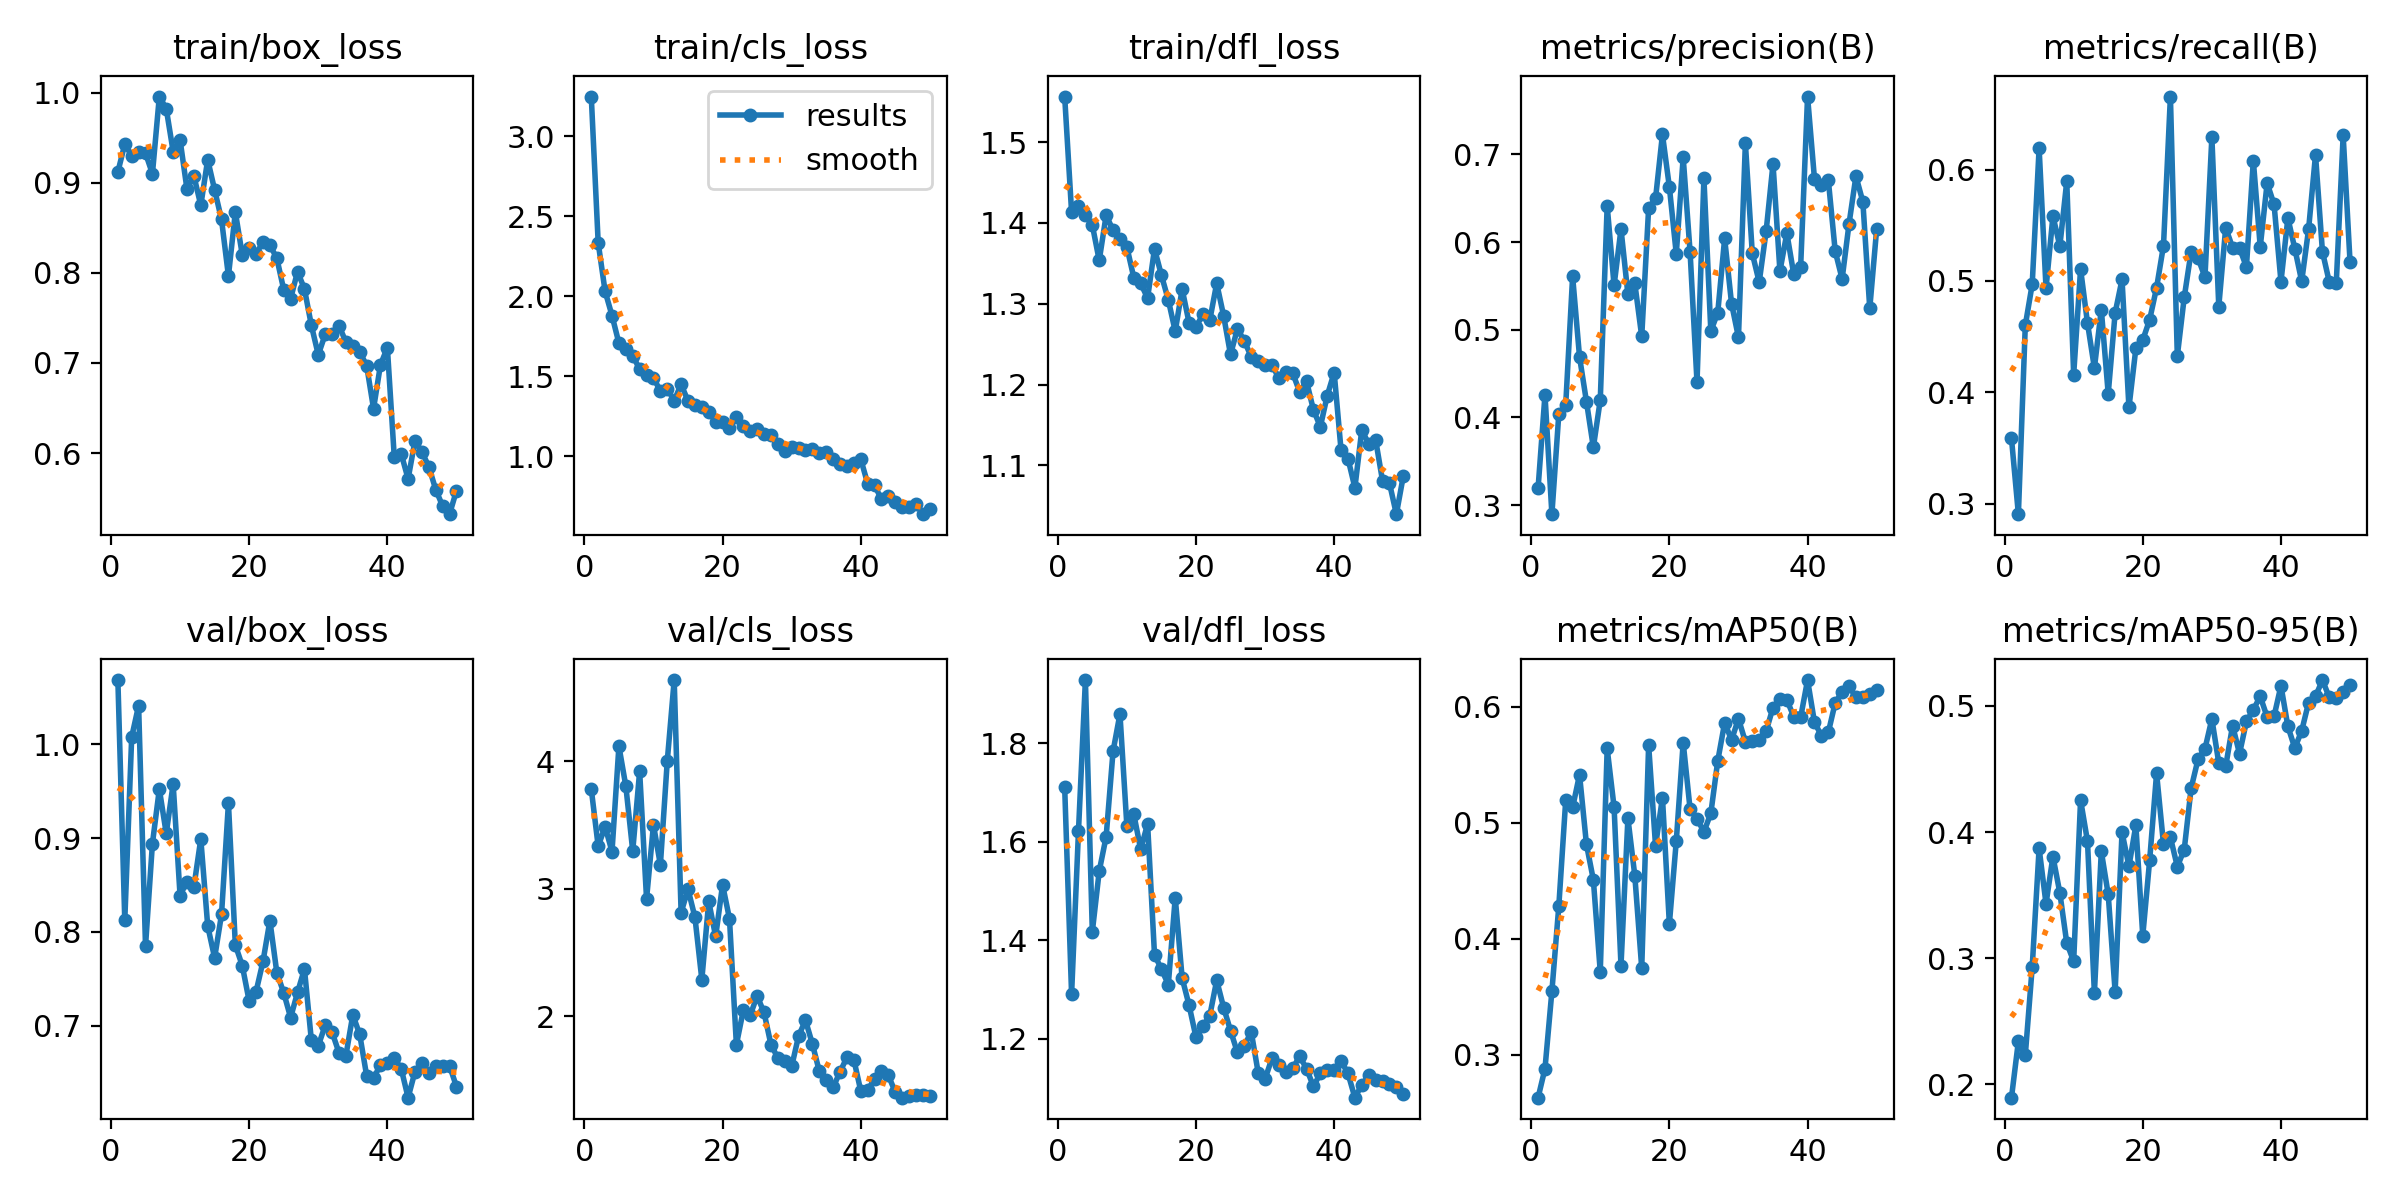

Data behind this chart, as committed beside it:
epoch, time, train/box_loss, train/cls_loss, train/dfl_loss, metrics/precision(B), metrics/recall(B), metrics/mAP50(B), metrics/mAP50-95(B), val/box_loss, val/cls_loss, val/dfl_loss, lr/pg0, lr/pg1, lr/pg2
1, 5.372, 0.9121, 3.247, 1.557, 0.3192, 0.3585, 0.2628, 0.1895, 1.069, 3.783, 1.711, 0.0001, 0.0001, 0.0001
2, 10.67, 0.943, 2.333, 1.413, 0.4258, 0.2904, 0.2878, 0.2342, 0.8122, 3.334, 1.291, 0.0002101, 0.0002101, 0.0002101
3, 13.33, 0.9298, 2.03, 1.42, 0.2896, 0.4601, 0.3546, 0.2231, 1.008, 3.488, 1.623, 0.0003157, 0.0003157, 0.0003157
4, 15.81, 0.9341, 1.878, 1.41, 0.4039, 0.497, 0.428, 0.2929, 1.041, 3.292, 1.929, 0.0004167, 0.0004167, 0.0004167
5, 18.33, 0.9329, 1.706, 1.398, 0.4143, 0.6192, 0.5193, 0.3871, 0.7847, 4.119, 1.418, 0.0005132, 0.0005132, 0.0005132
6, 20.86, 0.9101, 1.667, 1.354, 0.5609, 0.4934, 0.5133, 0.3431, 0.8942, 3.806, 1.541, 0.0006051, 0.0006051, 0.0006051
7, 23.38, 0.9958, 1.626, 1.41, 0.469, 0.5583, 0.5414, 0.3806, 0.9522, 3.297, 1.611, 0.0006926, 0.0006926, 0.0006926
8, 25.97, 0.9824, 1.544, 1.391, 0.4181, 0.5313, 0.4814, 0.3518, 0.9049, 3.922, 1.784, 0.0007755, 0.0007755, 0.0007755
9, 28.4, 0.9347, 1.508, 1.38, 0.3659, 0.5895, 0.4508, 0.3121, 0.9577, 2.921, 1.86, 0.0008539, 0.0008539, 0.0008539
10, 30.81, 0.9478, 1.487, 1.37, 0.4198, 0.4157, 0.3714, 0.2975, 0.8386, 3.502, 1.633, 0.0009277, 0.0009277, 0.0009277
11, 33.38, 0.8929, 1.408, 1.332, 0.6414, 0.5107, 0.5641, 0.4254, 0.8537, 3.188, 1.657, 0.0009971, 0.0009971, 0.0009971
12, 35.83, 0.9078, 1.42, 1.325, 0.5505, 0.4622, 0.5135, 0.3928, 0.8479, 4.004, 1.585, 0.001062, 0.001062, 0.001062
13, 38.2, 0.8751, 1.347, 1.307, 0.6149, 0.4218, 0.3767, 0.2723, 0.8991, 4.637, 1.637, 0.001089, 0.001089, 0.001089
14, 40.58, 0.9257, 1.448, 1.368, 0.5405, 0.4743, 0.5039, 0.3847, 0.8063, 2.814, 1.371, 0.001061, 0.001061, 0.001061
15, 43.13, 0.8922, 1.345, 1.335, 0.5529, 0.3986, 0.4543, 0.3506, 0.7723, 2.997, 1.341, 0.001033, 0.001033, 0.001033
16, 45.53, 0.8593, 1.321, 1.305, 0.4924, 0.4712, 0.3746, 0.2735, 0.8186, 2.778, 1.31, 0.001005, 0.001005, 0.001005
17, 47.94, 0.7965, 1.304, 1.266, 0.6388, 0.5013, 0.5671, 0.3998, 0.9372, 2.289, 1.487, 0.0009763, 0.0009763, 0.0009763
18, 50.33, 0.8676, 1.278, 1.318, 0.6498, 0.3863, 0.4801, 0.3729, 0.7859, 2.901, 1.323, 0.000948, 0.000948, 0.000948
19, 52.71, 0.8202, 1.215, 1.277, 0.7228, 0.4393, 0.5218, 0.4053, 0.764, 2.627, 1.268, 0.0009197, 0.0009197, 0.0009197
20, 55.07, 0.8279, 1.215, 1.271, 0.6628, 0.4469, 0.4127, 0.3177, 0.7261, 3.032, 1.203, 0.0008914, 0.0008914, 0.0008914
21, 57.9, 0.8215, 1.173, 1.287, 0.5865, 0.4653, 0.4842, 0.3778, 0.7362, 2.766, 1.226, 0.0008631, 0.0008631, 0.0008631
22, 60.29, 0.8339, 1.245, 1.28, 0.6965, 0.494, 0.5692, 0.4466, 0.7684, 1.778, 1.247, 0.0008348, 0.0008348, 0.0008348
23, 62.68, 0.8307, 1.187, 1.325, 0.5885, 0.5317, 0.5117, 0.3904, 0.812, 2.047, 1.319, 0.0008065, 0.0008065, 0.0008065
24, 65.03, 0.8165, 1.156, 1.285, 0.4402, 0.6657, 0.5035, 0.3958, 0.7566, 2.009, 1.264, 0.0007782, 0.0007782, 0.0007782
25, 67.43, 0.7814, 1.169, 1.237, 0.6727, 0.4325, 0.4921, 0.3727, 0.735, 2.161, 1.217, 0.0007499, 0.0007499, 0.0007499
26, 69.84, 0.7714, 1.137, 1.269, 0.4985, 0.4852, 0.5082, 0.3861, 0.7085, 2.031, 1.172, 0.0007216, 0.0007216, 0.0007216
27, 72.25, 0.8014, 1.134, 1.254, 0.5193, 0.5264, 0.5533, 0.4348, 0.7354, 1.78, 1.186, 0.0006934, 0.0006934, 0.0006934
28, 74.71, 0.7822, 1.077, 1.234, 0.6041, 0.5206, 0.5863, 0.4577, 0.7604, 1.674, 1.214, 0.0006651, 0.0006651, 0.0006651
29, 77.15, 0.7419, 1.03, 1.23, 0.5297, 0.5034, 0.5715, 0.466, 0.6844, 1.653, 1.132, 0.0006368, 0.0006368, 0.0006368
30, 79.48, 0.7091, 1.06, 1.225, 0.4913, 0.629, 0.5897, 0.4897, 0.6784, 1.607, 1.119, 0.0006085, 0.0006085, 0.0006085
31, 82.11, 0.7317, 1.048, 1.225, 0.7129, 0.477, 0.5699, 0.4547, 0.7003, 1.846, 1.161, 0.0005802, 0.0005802, 0.0005802
32, 84.48, 0.7317, 1.039, 1.208, 0.5871, 0.5478, 0.5702, 0.4521, 0.693, 1.97, 1.147, 0.0005519, 0.0005519, 0.0005519
33, 86.85, 0.7413, 1.045, 1.215, 0.5543, 0.53, 0.5718, 0.4845, 0.671, 1.784, 1.133, 0.0005236, 0.0005236, 0.0005236
34, 89.25, 0.7233, 1.019, 1.214, 0.6121, 0.5297, 0.5789, 0.4621, 0.668, 1.57, 1.14, 0.0004953, 0.0004953, 0.0004953
35, 91.55, 0.7191, 1.027, 1.191, 0.6891, 0.5126, 0.5995, 0.4877, 0.7115, 1.503, 1.165, 0.000467, 0.000467, 0.000467
36, 93.9, 0.7124, 0.9794, 1.204, 0.5668, 0.6081, 0.6064, 0.497, 0.6905, 1.444, 1.14, 0.0004387, 0.0004387, 0.0004387
37, 96.39, 0.6971, 0.9507, 1.169, 0.6102, 0.5306, 0.6061, 0.5076, 0.6466, 1.565, 1.103, 0.0004104, 0.0004104, 0.0004104
38, 98.76, 0.6493, 0.9353, 1.148, 0.5633, 0.5879, 0.5916, 0.4911, 0.644, 1.68, 1.13, 0.0003821, 0.0003821, 0.0003821
39, 101.1, 0.6979, 0.9549, 1.186, 0.5721, 0.5688, 0.591, 0.4918, 0.6582, 1.661, 1.136, 0.0003538, 0.0003538, 0.0003538
40, 103.5, 0.717, 0.981, 1.215, 0.766, 0.4994, 0.6231, 0.516, 0.6605, 1.416, 1.136, 0.0003255, 0.0003255, 0.0003255
41, 120.2, 0.5955, 0.8274, 1.118, 0.672, 0.5565, 0.5867, 0.4838, 0.6652, 1.423, 1.155, 0.0002972, 0.0002972, 0.0002972
42, 122.6, 0.5993, 0.8181, 1.108, 0.665, 0.5292, 0.5752, 0.4666, 0.6542, 1.51, 1.13, 0.0002689, 0.0002689, 0.0002689
43, 125.8, 0.5713, 0.7289, 1.072, 0.671, 0.4997, 0.5779, 0.4802, 0.6231, 1.568, 1.08, 0.0002406, 0.0002406, 0.0002406
44, 128.2, 0.6138, 0.7501, 1.144, 0.5896, 0.5466, 0.6035, 0.5027, 0.651, 1.537, 1.107, 0.0002123, 0.0002123, 0.0002123
45, 130.6, 0.6011, 0.716, 1.126, 0.5579, 0.6133, 0.613, 0.5075, 0.6599, 1.406, 1.126, 0.0001841, 0.0001841, 0.0001841
46, 133.1, 0.5849, 0.684, 1.131, 0.6208, 0.5264, 0.6178, 0.5205, 0.6499, 1.363, 1.116, 0.0001558, 0.0001558, 0.0001558
47, 135.6, 0.5594, 0.6829, 1.081, 0.6752, 0.4989, 0.6083, 0.5067, 0.6566, 1.378, 1.113, 0.0001275, 0.0001275, 0.0001275
48, 138, 0.5411, 0.6976, 1.078, 0.646, 0.4978, 0.6081, 0.5062, 0.6573, 1.383, 1.107, 9.91726e-05, 9.91726e-05, 9.91726e-05
49, 140.3, 0.5321, 0.6371, 1.04, 0.5243, 0.6308, 0.6111, 0.5112, 0.6571, 1.385, 1.102, 7.08784e-05, 7.08784e-05, 7.08784e-05
50, 142.9, 0.5583, 0.668, 1.086, 0.6148, 0.5166, 0.6148, 0.5166, 0.6349, 1.379, 1.088, 4.25842e-05, 4.25842e-05, 4.25842e-05
